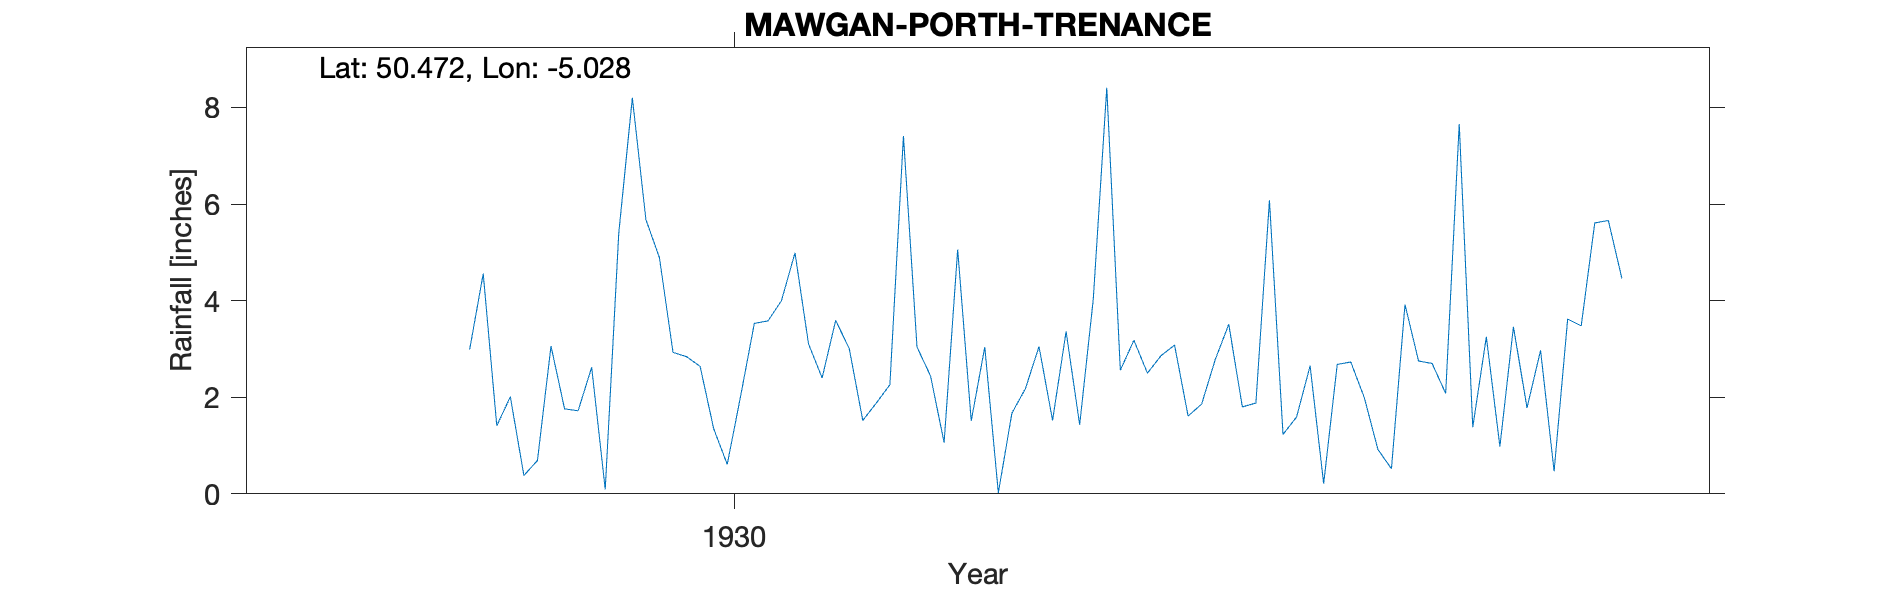

Values plotted in this chart, from the file beside it:
MAWGAN-PORTH-TRENANCE, , , , , , , , , , , , , , , , , , , , , 
Grid ref, SW852680, Long, -5.028, Lat, 50.47, Elevation, 250, ft, , , , , , , , , , , , , 
Station no, 1885/5, , , , , , , , , , , , , , , , , , , , 
, 1920, 1921, 1922, 1923, 1924, 1925, 1926, 1927, 1928, 1929, 1930, 1931, 1932, 1933, 1934, 1935, 1936, 1937, 1938, 1939, 1940
January, , , , , , , , , , 1.41, 4.89, 2.4, 3.04, 2.5, 2.65, 1.38, , , , , 
February, , , , , , , , , , 2.01, 2.93, 3.59, 0.02, 2.86, 0.21, 3.25, , , , , 
March, , , , , , , , , , 0.38, 2.84, 3.01, 1.67, 3.08, 2.68, 0.98, , , , , 
April, , , , , , , , , , 0.69, 2.64, 1.52, 2.18, 1.61, 2.73, 3.46, , , , , 
May, , , , , , , , , , 3.06, 1.35, 1.88, 3.05, 1.86, 1.99, 1.78, , , , , 
June, , , , , , , , , , 1.76, 0.61, 2.26, 1.52, 2.78, 0.92, 2.97, , , , , 
July, , , , , , , , , , 1.72, 2.04, 7.41, 3.36, 3.51, 0.52, 0.47, , , , , 
August, , , , , , , , , , 2.62, 3.53, 3.04, 1.43, 1.8, 3.92, 3.62, , , , , 
September, , , , , , , , , , 0.09, 3.58, 2.44, 4.02, 1.88, 2.75, 3.48, , , , , 
October, , , , , , , , , , 5.4, 4, 1.06, 8.41, 6.08, 2.7, 5.61, , , , , 
November, , , , , , , , , 2.99, 8.2, 4.99, 5.06, 2.56, 1.23, 2.08, 5.66, , , , , 
December, , , , , , , , , 4.56, 5.68, 3.1, 1.51, 3.18, 1.59, 7.66, 4.46, , , , , 
Total, , , , , , , , , , 33.02, 36.5, 35.18, 34.44, 30.78, 30.81, 37.12, , , , , 
1931 Not printed Low, , , , , , , , , , , , , , , , , , , , , 
1932 May 28 Gauge moved 75ft S to open s…, , , , , , , , , , , , , , , , , , , , , 
1937 May Owing to retirement of director…, , , , , , , , , , , , , , , , , , , , , 
